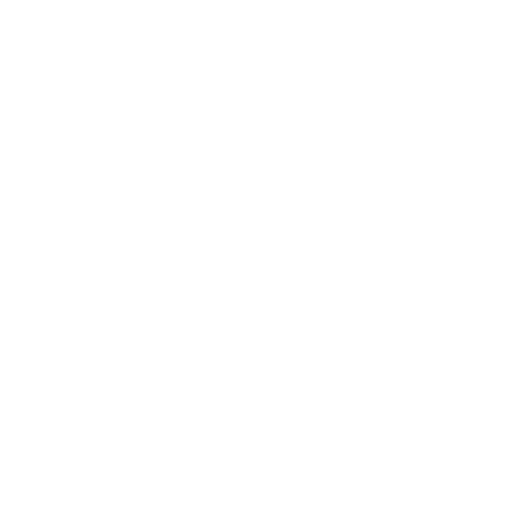
t = 0.00 s
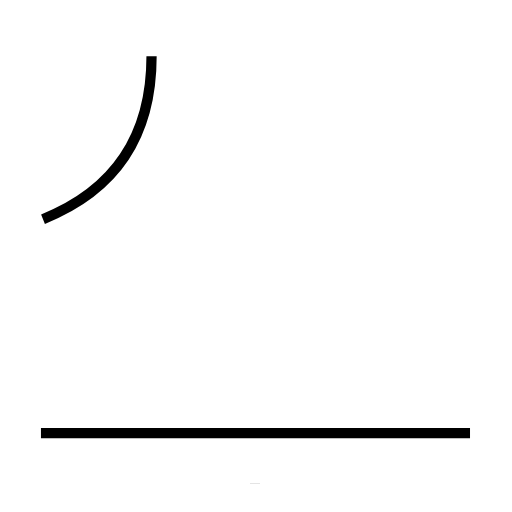
t = 1.87 s
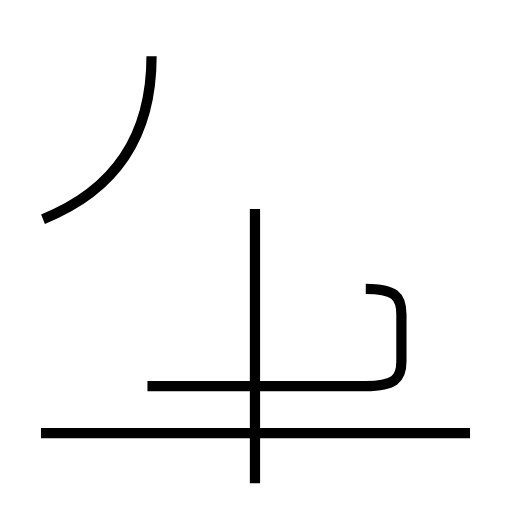
t = 3.75 s
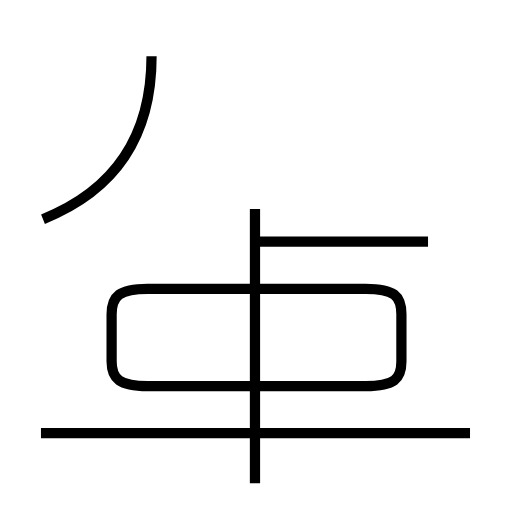
t = 5.33 s
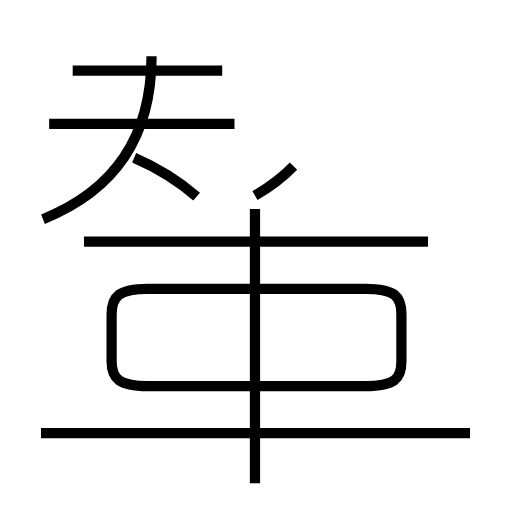
t = 7.18 s
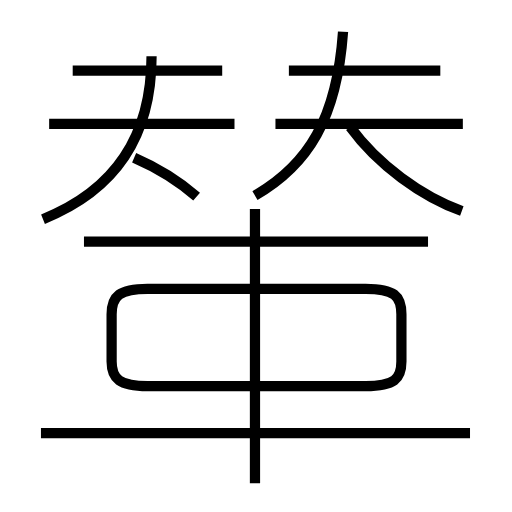
t = 9.01 s

The animated SVG that drew these frames (rendered in a browser with its animation timeline set to each time). Animation: 12 SMIL elements (animate=12); one cycle of 9.01 s.

<?xml version='1.0' encoding='utf-8'?>
<svg viewBox="0.0 -6.0 50.0 50.0" version="1.1" xmlns="http://www.w3.org/2000/svg"><rect x="-1000" y="-1000" width="2000" height="2000" stroke="white" fill="white" /><g style="fill:none;stroke:#000000;stroke-width:1"><path d="M 4.2 -22.6 C 11.2 -25.4 14.8 -30.6 14.8 -38.5 " transform="translate(0.0 38.0)" stroke-dasharray="20.48959946721203" stroke-dashoffset="20.48959946721203"><animate attributeName="stroke-dashoffset" from="20.48959946721203" to="0" dur="0.6146879840163609s" begin="0s; anim_end.end" fill="freeze" id="anim0" /></path><path d="M 45.9 -1.7 L 4.0 -1.7 " transform="translate(0.0 38.0)" stroke-dasharray="41.9" stroke-dashoffset="41.9"><animate attributeName="stroke-dashoffset" from="41.9" to="0" dur="1.257s" begin="anim0.end" fill="freeze" id="anim1" /></path><path d="M 24.9 3.2 L 24.9 -23.6 " transform="translate(0.0 38.0)" stroke-dasharray="26.8" stroke-dashoffset="26.8"><animate attributeName="stroke-dashoffset" from="26.8" to="0" dur="0.8039999999999999s" begin="anim1.end" fill="freeze" id="anim2" /></path><path d="M 14.4 -6.3 L 35.7 -6.3 C 38.5 -6.3 39.2 -7.0 39.2 -8.7 L 39.2 -13.3 C 39.2 -15.1 38.5 -15.8 35.7 -15.8 L 14.4 -15.8 C 11.7 -15.8 10.9 -15.1 10.9 -13.3 L 10.9 -8.7 C 10.9 -7.0 11.7 -6.3 14.4 -6.3 Z " transform="translate(0.0 38.0)" stroke-dasharray="71.71248602637631" stroke-dashoffset="71.71248602637631"><animate attributeName="stroke-dashoffset" from="71.71248602637631" to="0" dur="2.1513745807912894s" begin="anim2.end" fill="freeze" id="anim3" /></path><path d="M 41.8 -20.4 L 8.2 -20.4 " transform="translate(0.0 38.0)" stroke-dasharray="33.599999999999994" stroke-dashoffset="33.599999999999994"><animate attributeName="stroke-dashoffset" from="33.599999999999994" to="0" dur="1.0079999999999998s" begin="anim3.end" fill="freeze" id="anim4" /></path><path d="M 19.2 -24.8 C 17.6 -26.2 15.4 -27.6 13.1 -28.6 " transform="translate(0.0 38.0)" stroke-dasharray="7.213522931037194" stroke-dashoffset="7.213522931037194"><animate attributeName="stroke-dashoffset" from="7.213522931037194" to="0" dur="0.2164056879311158s" begin="anim4.end" fill="freeze" id="anim5" /></path><path d="M 22.9 -31.9 L 4.8 -31.9 " transform="translate(0.0 38.0)" stroke-dasharray="18.099999999999998" stroke-dashoffset="18.099999999999998"><animate attributeName="stroke-dashoffset" from="18.099999999999998" to="0" dur="0.5429999999999999s" begin="anim5.end" fill="freeze" id="anim6" /></path><path d="M 21.7 -37.1 L 7.1 -37.1 " transform="translate(0.0 38.0)" stroke-dasharray="14.6" stroke-dashoffset="14.6"><animate attributeName="stroke-dashoffset" from="14.6" to="0" dur="0.438s" begin="anim6.end" fill="freeze" id="anim7" /></path><path d="M 24.9 -24.9 C 30.1 -27.9 32.9 -32.4 33.5 -40.9 " transform="translate(0.0 38.0)" stroke-dasharray="19.037697415284722" stroke-dashoffset="19.037697415284722"><animate attributeName="stroke-dashoffset" from="19.037697415284722" to="0" dur="0.5711309224585416s" begin="anim7.end" fill="freeze" id="anim8" /></path><path d="M 45.1 -23.4 C 41.2 -24.8 36.9 -27.9 34.2 -31.6 " transform="translate(0.0 38.0)" stroke-dasharray="13.8242173879758" stroke-dashoffset="13.8242173879758"><animate attributeName="stroke-dashoffset" from="13.8242173879758" to="0" dur="0.414726521639274s" begin="anim8.end" fill="freeze" id="anim9" /></path><path d="M 45.2 -31.9 L 26.9 -31.9 " transform="translate(0.0 38.0)" stroke-dasharray="18.300000000000004" stroke-dashoffset="18.300000000000004"><animate attributeName="stroke-dashoffset" from="18.300000000000004" to="0" dur="0.5490000000000002s" begin="anim9.end" fill="freeze" id="anim10" /></path><path d="M 43.0 -37.1 L 28.2 -37.1" transform="translate(0.0 38.0)" stroke-dasharray="14.8" stroke-dashoffset="14.8"><animate attributeName="stroke-dashoffset" from="14.8" to="0" dur="0.444s" begin="anim10.end" fill="freeze" id="anim_end" /></path></g></svg>
